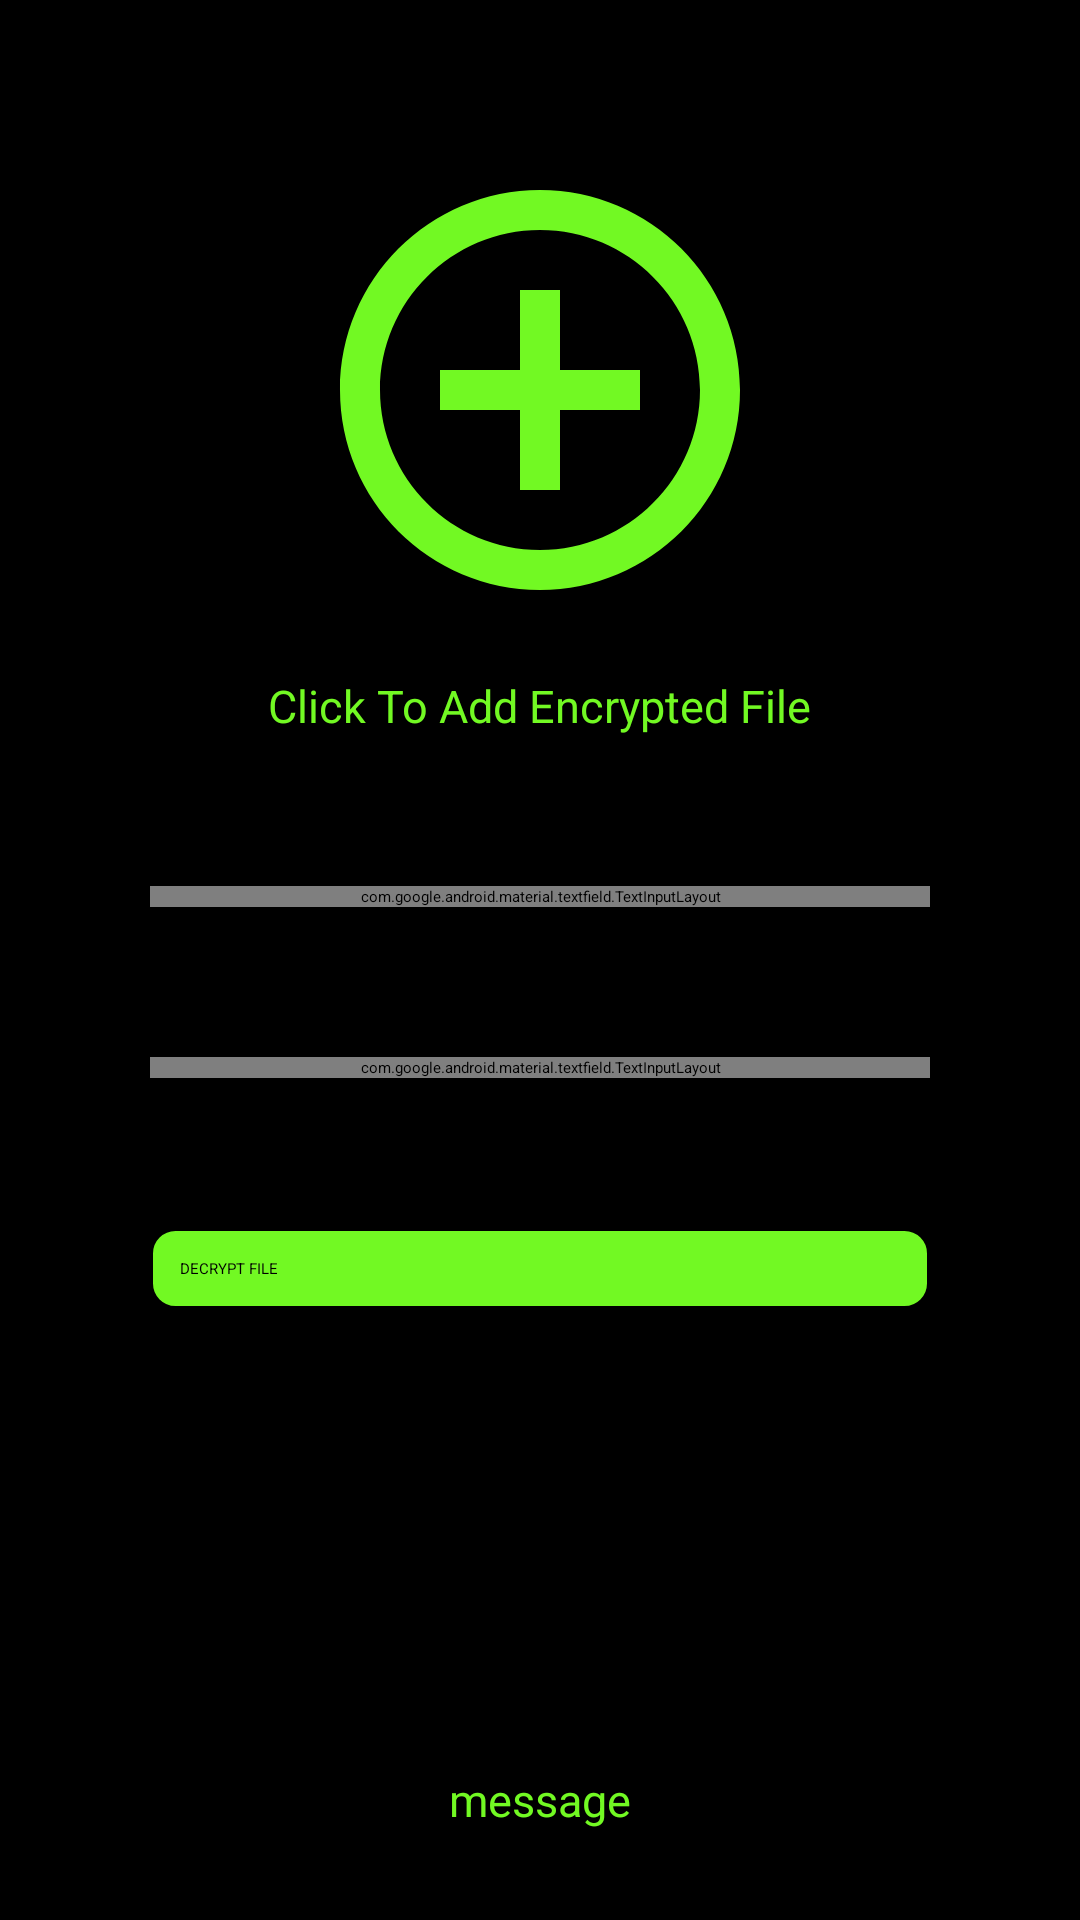

Write the Android layout XML for this screen, with the resource values it uses.
<!-- AndroidManifest.xml: application theme Theme.2EENCRYPTION -->
<!-- res/layout/activity_file_decryption.xml -->
<?xml version="1.0" encoding="utf-8"?>
<androidx.constraintlayout.widget.ConstraintLayout xmlns:android="http://schemas.android.com/apk/res/android"
    xmlns:app="http://schemas.android.com/apk/res-auto"
    xmlns:tools="http://schemas.android.com/tools"
    android:layout_width="match_parent"
    android:layout_height="match_parent"
    android:background="@color/black"
    tools:context=".Activities.FileDecryptionActivity">

    <ImageView
        android:id="@+id/add_file_bt"
        android:layout_width="160dp"
        android:layout_height="160dp"
        android:layout_marginTop="50dp"
        app:layout_constraintEnd_toEndOf="parent"
        app:layout_constraintStart_toStartOf="parent"
        app:layout_constraintTop_toTopOf="parent"
        android:src="@drawable/ic_add" />

    <TextView
        android:id="@+id/add_file_text"
        android:layout_width="wrap_content"
        android:layout_height="wrap_content"
        android:layout_marginTop="15dp"
        android:text="Click To Add Encrypted File"
        android:textSize="15sp"
        android:textColor="@color/light_green"
        app:layout_constraintEnd_toEndOf="@+id/add_file_bt"
        app:layout_constraintStart_toStartOf="@+id/add_file_bt"
        app:layout_constraintTop_toBottomOf="@+id/add_file_bt" />

    <TextView
        android:id="@+id/message_text"
        android:layout_width="wrap_content"
        android:layout_height="wrap_content"
        android:layout_marginBottom="30dp"
        android:text="message"
        android:textSize="15sp"
        android:textColor="@color/light_green"
        app:layout_constraintBottom_toBottomOf="parent"
        app:layout_constraintEnd_toEndOf="parent"
        app:layout_constraintStart_toStartOf="parent" />

    <android.widget.Button
        android:id="@+id/encrypt_file_bt"
        android:layout_width="match_parent"
        android:layout_height="wrap_content"
        android:layout_marginHorizontal="50dp"
        android:layout_marginTop="50dp"
        android:background="@drawable/ic_button"
        android:padding="10dp"
        android:text="DECRYPT FILE"
        android:textColor="@color/black"
        app:layout_constraintEnd_toEndOf="parent"
        app:layout_constraintStart_toStartOf="parent"
        app:layout_constraintTop_toBottomOf="@+id/system_pass" />

    <com.google.android.material.textfield.TextInputLayout
        android:id="@+id/user_pass"
        android:layout_width="match_parent"
        android:layout_height="wrap_content"
        android:layout_marginHorizontal="50dp"
        android:layout_marginTop="50dp"
        android:textColorHint="@color/white"
        app:layout_constraintEnd_toEndOf="parent"
        app:layout_constraintStart_toStartOf="parent"
        app:layout_constraintTop_toBottomOf="@+id/add_file_text">

        <com.google.android.material.textfield.TextInputEditText
            android:layout_width="match_parent"
            android:layout_height="wrap_content"
            android:textColorHint="@color/light_green"
            android:textColor="@color/light_green"
            android:background="@color/black"
            android:hint="Enter your password" />
    </com.google.android.material.textfield.TextInputLayout>

    <com.google.android.material.textfield.TextInputLayout
        android:id="@+id/system_pass"
        android:layout_width="match_parent"
        android:layout_height="wrap_content"
        android:layout_marginTop="50dp"
        android:textColorHint="@color/white"
        android:layout_marginHorizontal="50dp"
        app:layout_constraintEnd_toEndOf="parent"
        app:layout_constraintStart_toStartOf="parent"
        app:layout_constraintTop_toBottomOf="@+id/user_pass">

        <com.google.android.material.textfield.TextInputEditText
            android:layout_width="match_parent"
            android:layout_height="wrap_content"
            android:background="@color/black"
            android:textColorHint="@color/light_green"
            android:textColor="@color/light_green"
            android:hint="Enter system password" />
    </com.google.android.material.textfield.TextInputLayout>

</androidx.constraintlayout.widget.ConstraintLayout>
<!-- resources referenced by this layout -->
<resources>
  <color name="black">#FF000000</color>
  <color name="light_green">#72f923</color>
  <color name="white">#FFFFFFFF</color>
  <!-- drawable ic_add (drawable) -->
  <vector android:height="24dp" android:tint="#72F923"
      android:viewportHeight="24" android:viewportWidth="24"
      android:width="24dp" xmlns:android="http://schemas.android.com/apk/res/android">
      <path android:fillColor="@android:color/white" android:pathData="M13,7h-2v4L7,11v2h4v4h2v-4h4v-2h-4L13,7zM12,2C6.48,2 2,6.48 2,12s4.48,10 10,10 10,-4.48 10,-10S17.52,2 12,2zM12,20c-4.41,0 -8,-3.59 -8,-8s3.59,-8 8,-8 8,3.59 8,8 -3.59,8 -8,8z"/>
  </vector>
  <!-- drawable ic_button (drawable) -->
  <?xml version="1.0" encoding="utf-8"?>
  <shape
      xmlns:android="http://schemas.android.com/apk/res/android"
      android:shape="rectangle">
  
      <stroke
          android:color="@color/black"
          android:width="1dp"/>
      <corners
          android:radius="8dp"/>
      <solid
          android:color="@color/light_green"/>
  </shape>
  <style name="Theme.2EENCRYPTION" parent="Theme.MaterialComponents.DayNight.DarkActionBar">
          
          <item name="colorPrimary">@color/purple_200</item>
          <item name="colorPrimaryVariant">@color/purple_700</item>
          <item name="colorOnPrimary">@color/black</item>
          
          <item name="colorSecondary">@color/teal_200</item>
          <item name="colorSecondaryVariant">@color/teal_200</item>
          <item name="colorOnSecondary">@color/black</item>
          
          <item name="android:statusBarColor">?attr/colorPrimaryVariant</item>
          
  
          <item name="android:textColorHint">@color/light_green</item>
      </style>
  <color name="purple_200">#72f923</color>
  <color name="purple_700">#FF3700B3</color>
  <color name="teal_200">#FF03DAC5</color>
</resources>
